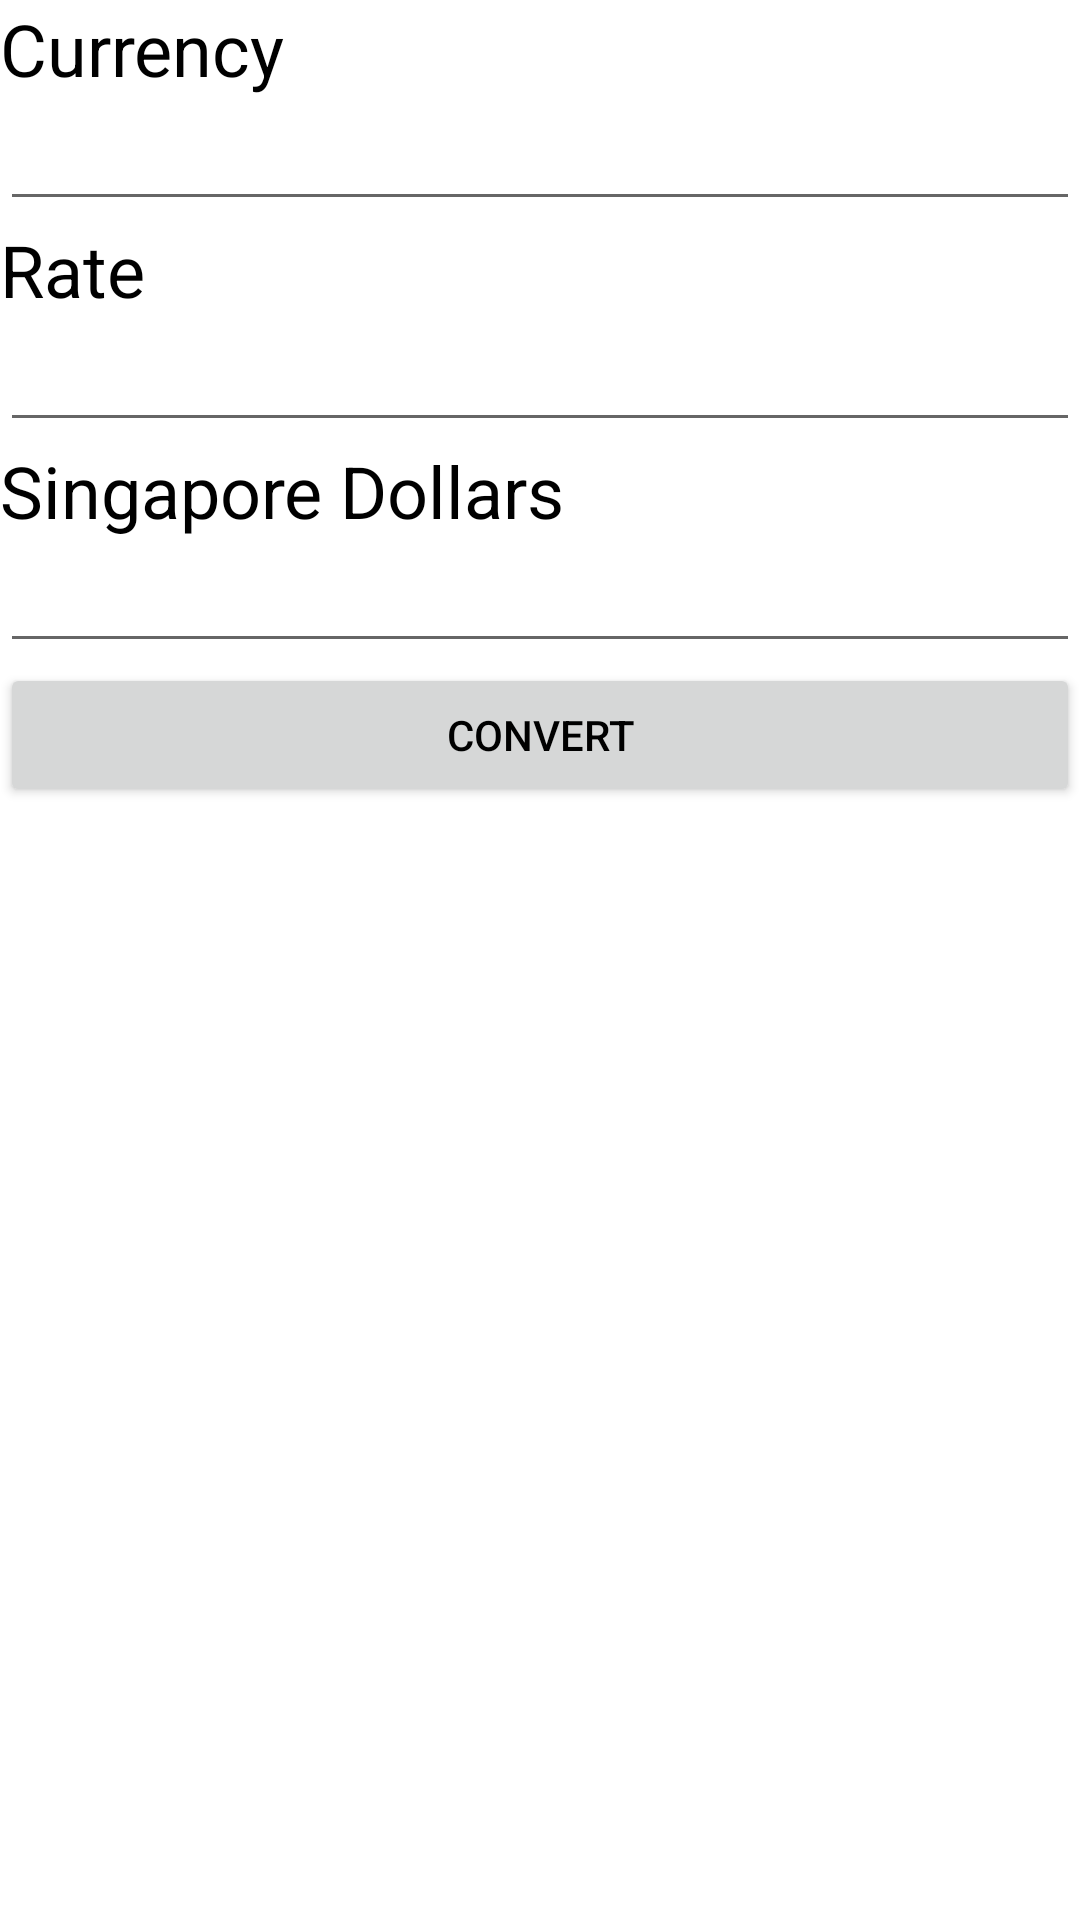

Android layout source for this screen:
<!-- AndroidManifest.xml: application theme Theme.TravelApp -->
<!-- res/layout/activity_currency_converter.xml -->
<?xml version="1.0" encoding="utf-8"?>
<LinearLayout
    xmlns:android="http://schemas.android.com/apk/res/android"
    android:orientation="vertical"
    android:layout_width="match_parent"
    android:layout_height="match_parent"
    xmlns:tools="http://schemas.android.com/tools"
    tools:context="edu.singaporetech.travelapp.CurrencyConverterActivity">

    

    <TextView
        android:id="@+id/textView"
        android:layout_width="match_parent"
        android:layout_height="wrap_content"
        android:text="@string/currency"
        android:textColor="#000000"
        android:textSize="24sp" />

    <EditText
        android:id="@+id/editTextCurrency"
        android:layout_width="match_parent"
        android:layout_height="wrap_content"
        android:ems="10"
        android:inputType="text" />

    <TextView
        android:id="@+id/textView3"
        android:layout_width="match_parent"
        android:layout_height="wrap_content"
        android:text="@string/rate"
        android:textColor="#000000"
        android:textSize="24sp" />

    <EditText
        android:id="@+id/editTextRate"
        android:layout_width="match_parent"
        android:layout_height="wrap_content"
        android:ems="10"
        android:inputType="number" />

    <TextView
        android:id="@+id/textView4"
        android:layout_width="match_parent"
        android:layout_height="wrap_content"
        android:textColor="#000000"
        android:text="@string/singapore_dollars"
        android:textSize="24sp"/>

    <EditText
        android:id="@+id/editTextSingDollar"
        android:layout_width="match_parent"
        android:layout_height="wrap_content"
        android:ems="10"
        android:inputType="number" />

    <Button
        android:id="@+id/convert_btn"
        android:layout_width="match_parent"
        android:layout_height="wrap_content"
        android:text="@string/convert"
        style="@style/MyButtonTheme"/>

    <TextView
        android:id="@+id/display_currency_result"
        android:layout_width="match_parent"
        android:layout_height="wrap_content"
        android:gravity="center" />
</LinearLayout>
<!-- resources referenced by this layout -->
<resources>
  <string name="convert">CONVERT</string>
  <string name="currency">Currency</string>
  <string name="rate">Rate</string>
  <string name="singapore_dollars">Singapore Dollars</string>
  <style name="MyButtonTheme" parent="Widget.AppCompat.Button">
          <item name="backgroundTint">@color/btn_bg</item>
          <item name="android:textColor">@color/black</item>
          <item name="android:layout_width">5dp</item>
          <item name="android:layout_height">1dp</item>
      </style>
  <style name="Theme.TravelApp" parent="Theme.MaterialComponents.DayNight.DarkActionBar">
          
          <item name="colorPrimary">@color/theme_bg</item>
          <item name="colorPrimaryVariant">@color/status_bar_bg</item>
          <item name="colorOnPrimary">@color/white</item>
          
          <item name="colorSecondary">@color/radio_bg</item>
          <item name="colorSecondaryVariant">@color/teal_700</item>
          <item name="colorOnSecondary">@color/black</item>
          
          <item name="android:statusBarColor" tools:targetApi="l">?attr/colorPrimaryVariant</item>
          
      </style>
  <color name="btn_bg">#D6D7D7</color>
  <color name="black">#FF000000</color>
  <color name="theme_bg">#008577</color>
  <color name="status_bar_bg">#00574B</color>
  <color name="white">#FFFFFFFF</color>
  <color name="radio_bg">#D81B60</color>
  <color name="teal_700">#FF018786</color>
</resources>
